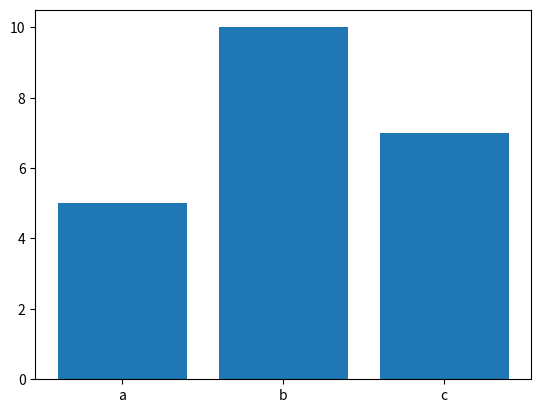

Reproduce this figure in Python.
import matplotlib.pyplot as plt

x = ["a", "b", "c"]
y = [5, 10, 7]

plt.bar(x, y)
plt.show()
